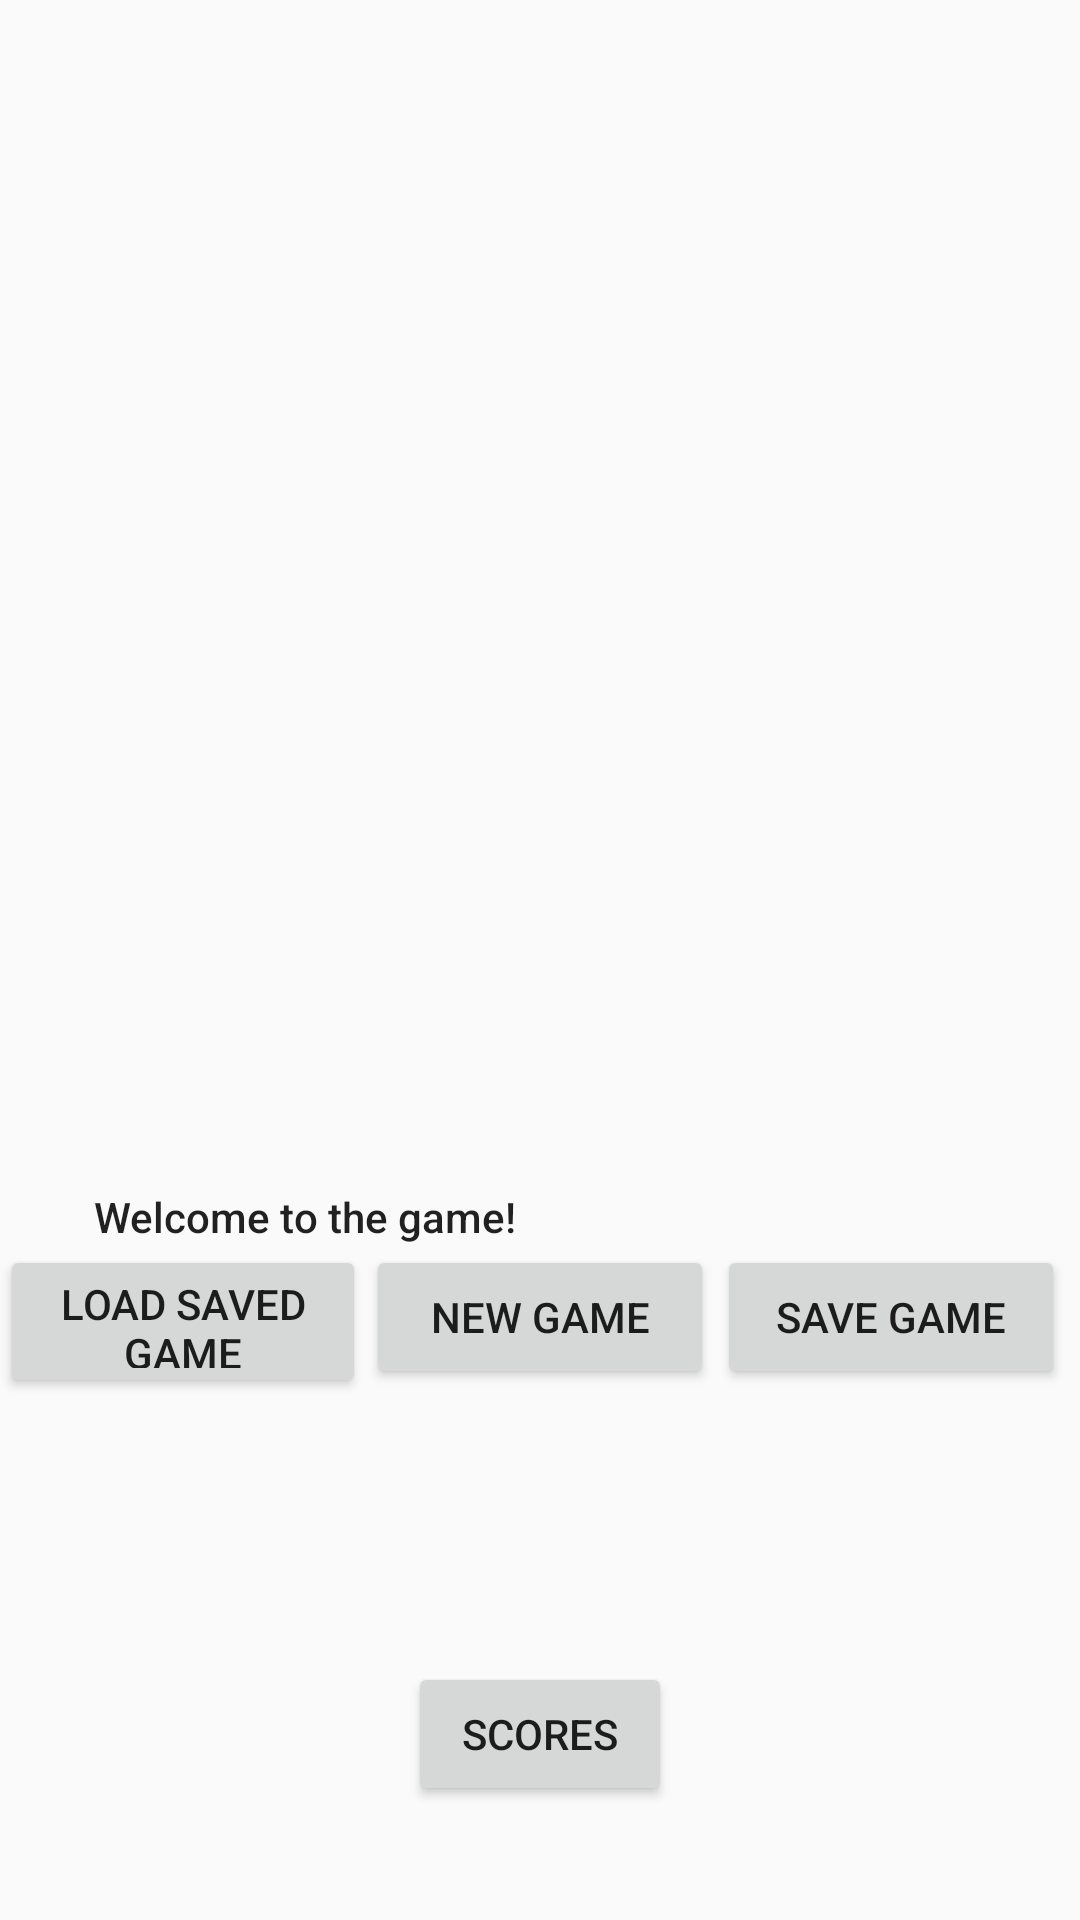

Reconstruct the res/layout file that produces this screen, plus the resources it refers to.
<!-- AndroidManifest.xml: application theme Theme.AppCompat.Light.NoActionBar -->
<!-- res/layout/activity_starting.xml -->
<?xml version="1.0" encoding="utf-8"?>
<RelativeLayout xmlns:android="http://schemas.android.com/apk/res/android"
    xmlns:app="http://schemas.android.com/apk/res-auto"
    xmlns:tools="http://schemas.android.com/tools"
    android:layout_width="match_parent"
    android:layout_height="match_parent"
    tools:context="fall2018.csc2017.games.Hangman.HangmanScreenActivity">

    <ImageView
        android:id="@+id/gameImage"
        android:layout_width="wrap_content"
        android:layout_height="wrap_content"
        android:layout_alignParentTop="true"
        android:layout_centerHorizontal="true"
        android:layout_marginTop="189dp" />

    <TextView
        android:id="@+id/GameText"
        android:layout_width="wrap_content"
        android:layout_height="wrap_content"
        android:layout_alignParentStart="true"
        android:layout_alignParentTop="true"
        android:layout_marginStart="31dp"
        android:layout_marginTop="396dp"
        android:gravity="center"
        android:text="Welcome to the game!"
        android:textAppearance="@style/TextAppearance.AppCompat.Body2" />

    <Button
        android:id="@+id/StartButton"
        android:layout_width="116dp"
        android:layout_height="wrap_content"
        android:layout_below="@+id/GameText"
        android:layout_centerHorizontal="true"
        android:text="New Game" />

    <Button
        android:id="@+id/LoadButton"
        android:layout_width="123dp"
        android:layout_height="51dp"
        android:layout_below="@+id/GameText"
        android:layout_toStartOf="@+id/StartButton"
        android:text="Load Saved Game" />

    <Button
        android:id="@+id/SaveButton"
        android:layout_width="116dp"
        android:layout_height="wrap_content"
        android:layout_alignBottom="@+id/StartButton"
        android:layout_marginStart="1dp"
        android:layout_marginBottom="0dp"
        android:layout_toEndOf="@+id/StartButton"
        android:text="SAVE GAME" />

    <Button
        android:id="@+id/score_button"
        android:layout_width="wrap_content"
        android:layout_height="wrap_content"
        android:layout_alignParentBottom="true"
        android:layout_centerHorizontal="true"
        android:layout_marginBottom="38dp"
        android:text="Scores" />

</RelativeLayout>
<!-- resources referenced by this layout -->
<resources>

</resources>
